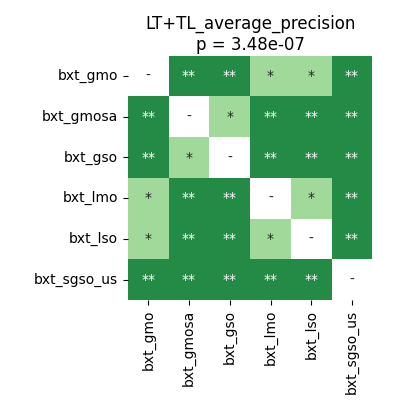

Values plotted in this chart, from the file beside it:
	bxt_gmo	bxt_gmosa	bxt_gso	bxt_lmo	bxt_lso	bxt_sgso_us
bxt_gmo	1.0	0.002663	0.002663	0.01127	0.04883	0.002663
bxt_gmosa	0.002663	1.0	0.01127	0.002663	0.002663	0.002663
bxt_gso	0.002663	0.01127	1.0	0.002663	0.002663	0.002663
bxt_lmo	0.01127	0.002663	0.002663	1.0	0.01465	0.002663
bxt_lso	0.04883	0.002663	0.002663	0.01465	1.0	0.002663
bxt_sgso_us	0.002663	0.002663	0.002663	0.002663	0.002663	1.0
